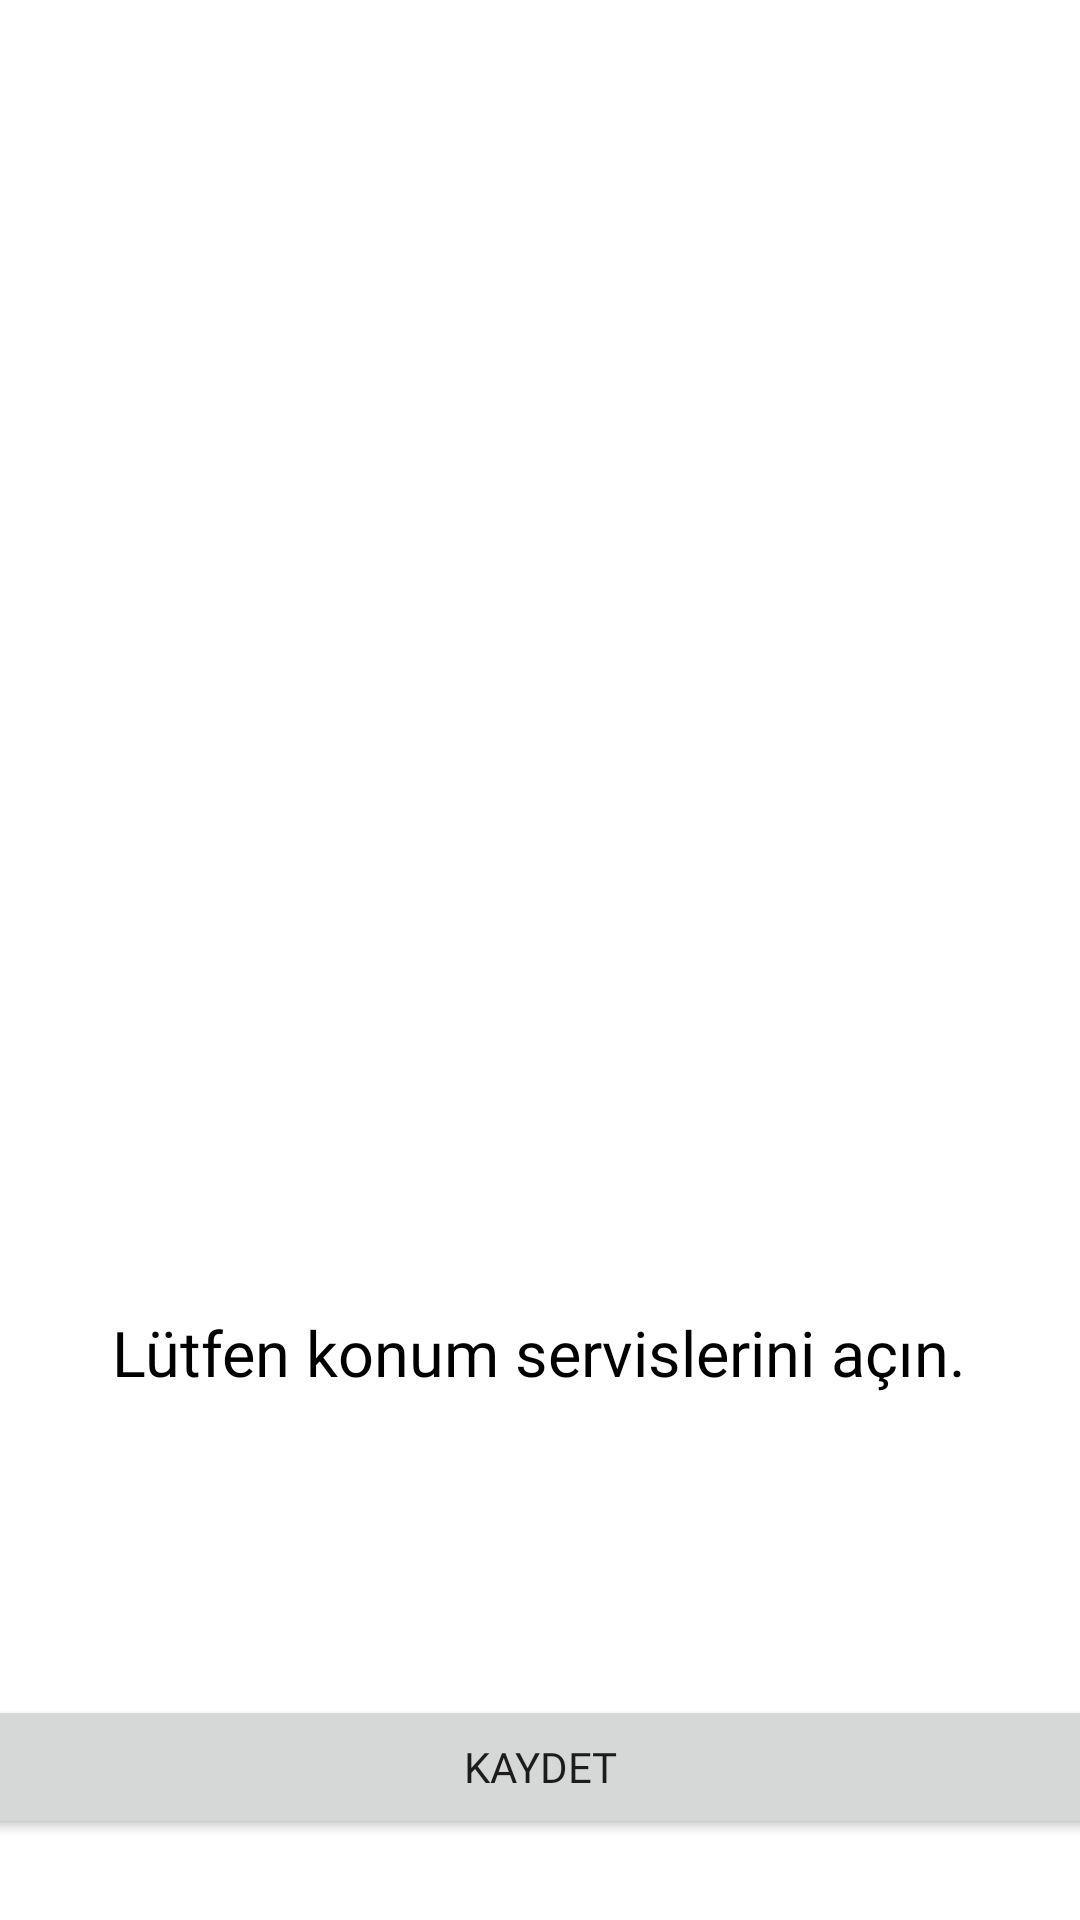

Reconstruct the res/layout file that produces this screen, plus the resources it refers to.
<!-- AndroidManifest.xml: application theme Theme.GucluApp -->
<!-- res/layout/activity_add_photo.xml -->
<?xml version="1.0" encoding="utf-8"?>
<LinearLayout xmlns:android="http://schemas.android.com/apk/res/android"
    xmlns:app="http://schemas.android.com/apk/res-auto"
    xmlns:tools="http://schemas.android.com/tools"
    android:layout_width="match_parent"
    android:layout_height="match_parent"
    android:gravity="center"
    android:orientation="vertical"
    tools:context=".AddPhoto">


    <ImageView
        android:id="@+id/upload_image_view"
        android:layout_width="254dp"
        android:layout_height="310dp"
        app:srcCompat="@drawable/ic_baseline_photo_camera_24"
        android:layout_marginBottom="100dp"/>


    <TextView
        android:id="@+id/location1"
        android:layout_width="wrap_content"
        android:layout_height="wrap_content"
        android:layout_marginBottom="100dp"
        android:text="Lütfen konum servislerini açın."
        android:fontFamily="@font/quicksand_light"
        android:textColor="@color/black"
        android:textSize="21sp" />

    <Button
        android:id="@+id/button_upload"
        android:layout_width="400dp"
        android:layout_height="wrap_content"
        android:fontFamily="@font/quicksand_medium"
        android:text="KAYDET" />

</LinearLayout>
<!-- resources referenced by this layout -->
<resources>
  <style name="Theme.GucluApp" parent="Theme.MaterialComponents.DayNight.DarkActionBar">
          
          <item name="colorPrimary">@color/purple_500</item>
          <item name="colorPrimaryVariant">@color/purple_700</item>
          <item name="colorOnPrimary">@color/white</item>
          
          <item name="colorSecondary">@color/teal_200</item>
          <item name="colorSecondaryVariant">@color/teal_700</item>
          <item name="colorOnSecondary">@color/black</item>
          
          <item name="android:statusBarColor" tools:targetApi="l">?attr/colorPrimaryVariant</item>
          
      </style>
  <!-- not gathered from this repository: default colours our renderer supplied (Android Studio template values) -->
  <color name="purple_500">#FF6200EE</color>
  <color name="purple_700">#FF3700B3</color>
  <color name="teal_200">#FF03DAC5</color>
  <color name="teal_700">#FF018786</color>
  <color name="black">#FF000000</color>
  <color name="white">#FFFFFFFF</color>
</resources>
